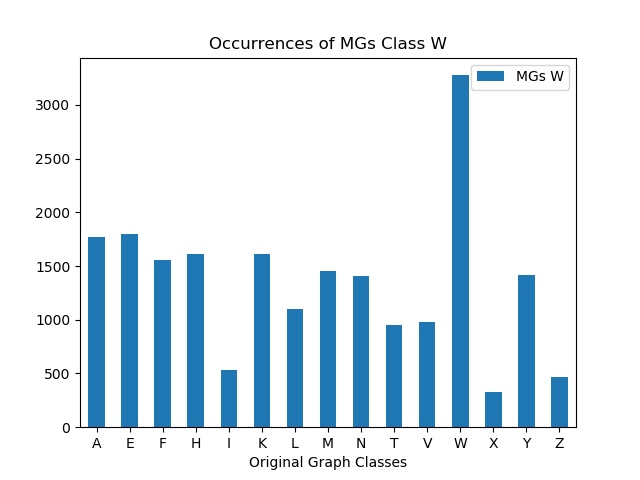

The data file committed next to this chart (first rows):
, MGs W
A, 1767
E, 1803
F, 1561
H, 1612
I, 530
K, 1617
L, 1103
M, 1456
N, 1403
T, 950
V, 976
W, 3277
X, 331
Y, 1417
Z, 463
